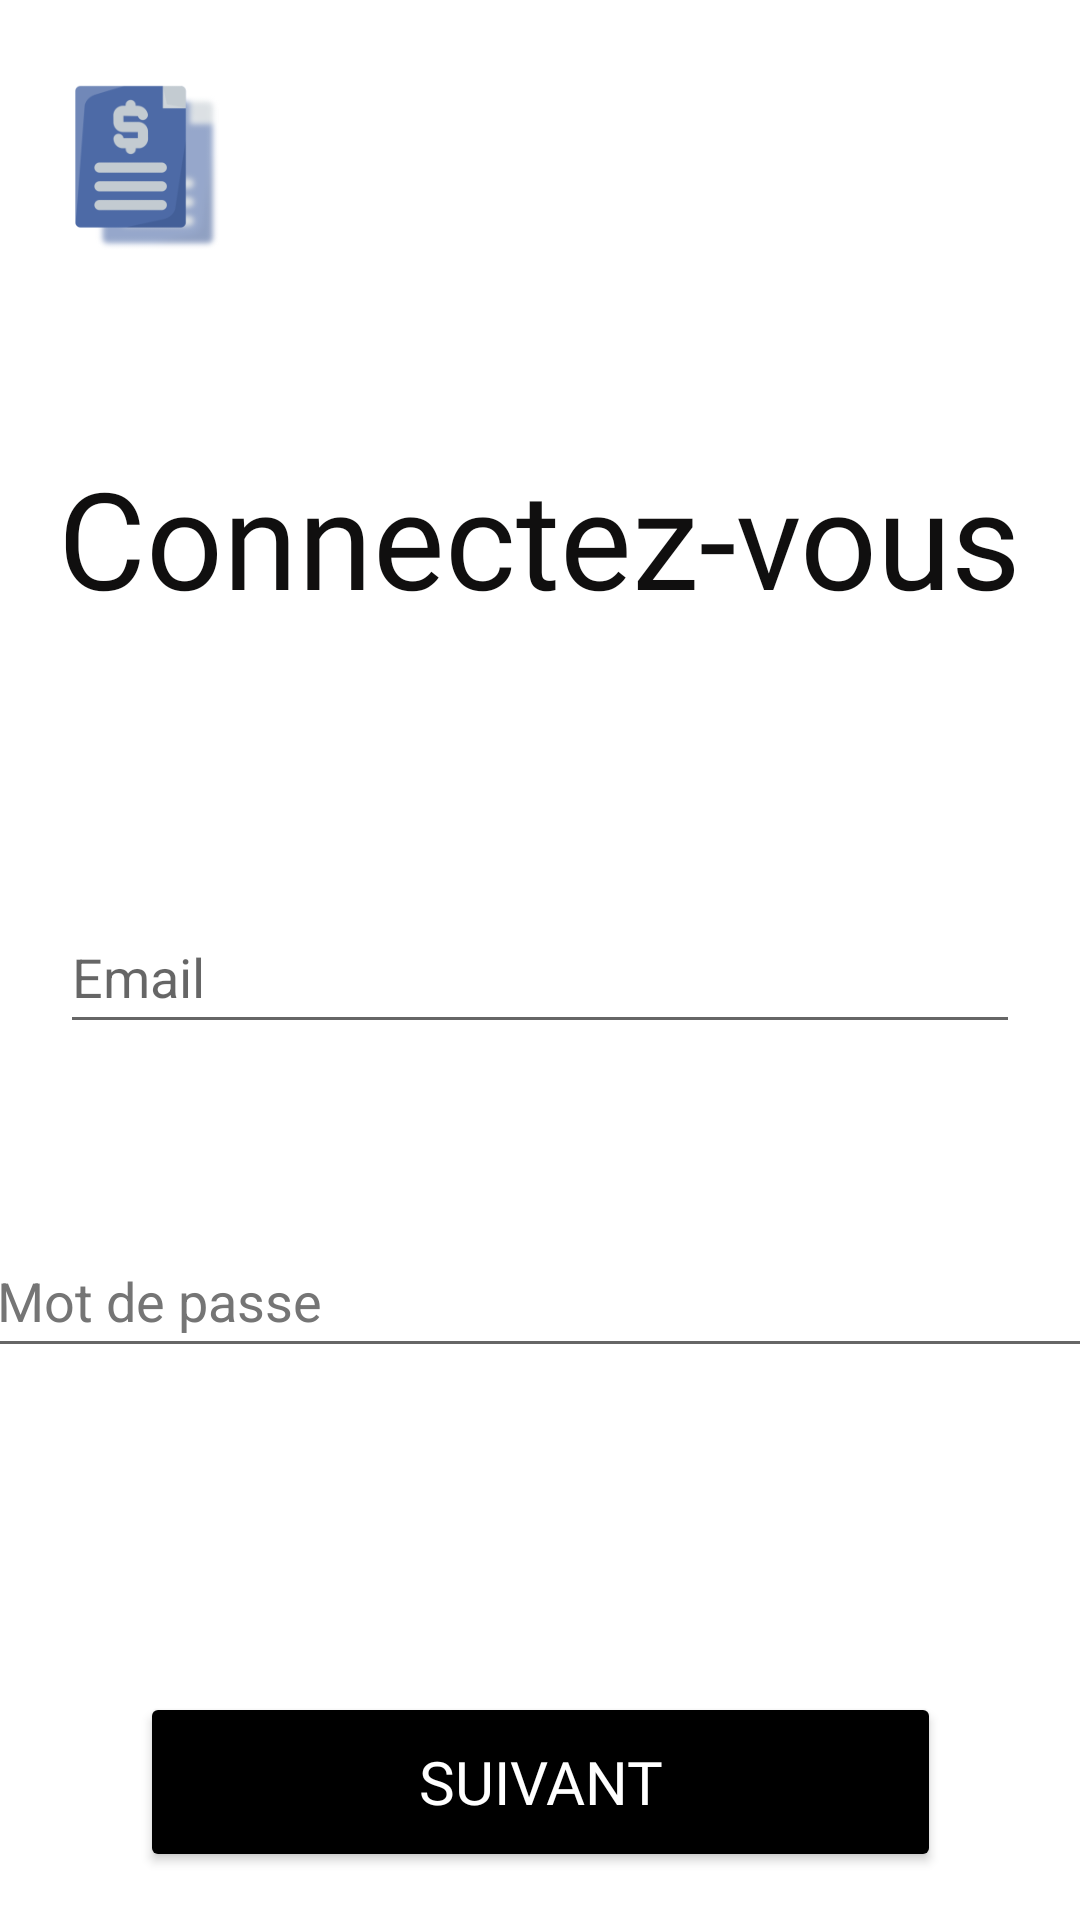

Reconstruct the res/layout file that produces this screen, plus the resources it refers to.
<!-- AndroidManifest.xml: application theme Theme.Cautionem -->
<!-- res/layout/activity_connexion.xml -->
<?xml version="1.0" encoding="utf-8"?>
<androidx.constraintlayout.widget.ConstraintLayout xmlns:android="http://schemas.android.com/apk/res/android"
    xmlns:app="http://schemas.android.com/apk/res-auto"
    xmlns:tools="http://schemas.android.com/tools"
    android:layout_width="match_parent"
    android:layout_height="match_parent">

    <EditText
        android:id="@+id/password"
        android:layout_width="371dp"
        android:layout_height="wrap_content"
        android:layout_marginTop="60dp"
        android:autofillHints="@string/prompt_password"
        android:ems="10"
        android:hint="@string/prompt_password"
        android:inputType="textPassword"
        android:minHeight="48dp"
        android:textColorHint="#757575"
        app:layout_constraintEnd_toEndOf="parent"
        app:layout_constraintStart_toStartOf="parent"
        app:layout_constraintTop_toBottomOf="@+id/username" />

    <ImageView
        android:id="@+id/logo5"
        android:layout_width="65dp"
        android:layout_height="66dp"
        android:contentDescription="@string/app_name"
        app:layout_constraintBottom_toBottomOf="parent"
        app:layout_constraintEnd_toEndOf="parent"
        app:layout_constraintHorizontal_bias="0.057"
        app:layout_constraintStart_toStartOf="parent"
        app:layout_constraintTop_toTopOf="parent"
        app:layout_constraintVertical_bias="0.04"
        app:srcCompat="@drawable/logo" />

    <TextView
        android:id="@+id/textView8"
        android:layout_width="wrap_content"
        android:layout_height="wrap_content"
        android:layout_marginTop="60dp"
        android:fontFamily="@font/comfortaa"
        android:text="@string/title_activity_login"
        android:textColor="#100F0F"
        android:textSize="45sp"
        app:layout_constraintEnd_toEndOf="parent"
        app:layout_constraintStart_toStartOf="parent"
        app:layout_constraintTop_toBottomOf="@+id/logo5" />

    <EditText
        android:id="@+id/username"
        android:layout_width="0dp"
        android:layout_height="wrap_content"
        android:layout_marginStart="20dp"
        android:layout_marginTop="300dp"
        android:layout_marginEnd="20dp"
        android:autofillHints="@string/prompt_email"
        android:hint="@string/prompt_email"
        android:inputType="textEmailAddress"
        android:minHeight="48dp"
        android:selectAllOnFocus="true"
        android:singleLine="true"
        app:layout_constraintEnd_toEndOf="parent"
        app:layout_constraintHorizontal_bias="0.0"
        app:layout_constraintStart_toStartOf="parent"
        app:layout_constraintTop_toTopOf="parent" />

    <Button
        android:id="@+id/nextbut8"
        android:layout_width="267dp"
        android:layout_height="60dp"
        android:layout_marginTop="108dp"
        android:backgroundTint="@color/noir"
        android:fontFamily="@font/roboto_bold"
        android:text="@string/next"
        android:textColor="@color/blanc"
        android:textSize="20sp"
        app:layout_constraintEnd_toEndOf="parent"
        app:layout_constraintStart_toStartOf="parent"
        app:layout_constraintTop_toBottomOf="@+id/password" />
</androidx.constraintlayout.widget.ConstraintLayout>
<!-- resources referenced by this layout -->
<resources>
  <color name="blanc">#FFFFFFFF</color>
  <color name="noir">#FF000000</color>
  <!-- drawable logo: png bitmap (drawable, 11616 bytes) -->
  <string name="app_name">Cautionem</string>
  <string name="next">Suivant</string>
  <string name="prompt_email">Email</string>
  <string name="prompt_password">Mot de passe</string>
  <string name="title_activity_login">Connectez-vous</string>
  <style name="Theme.Cautionem" parent="Theme.MaterialComponents.DayNight.NoActionBar">
          
          <item name="colorPrimary">@color/rouge_f</item>
          <item name="colorPrimaryVariant">@color/rouge_c</item>
          <item name="colorOnPrimary">@color/blanc</item>
          
          <item name="colorSecondary">@color/bleu</item>
          <item name="colorSecondaryVariant">@color/transparency</item>
          <item name="colorOnSecondary">@color/noir</item>
          
          <item name="android:statusBarColor" tools:targetApi="l">?attr/colorPrimaryVariant</item>
          
      </style>
  <color name="rouge_f">#FC2220</color>
  <color name="rouge_c">#E1A8BD</color>
  <color name="bleu">#7F98F3</color>
  <color name="transparency">#00FFFFFF</color>
</resources>
